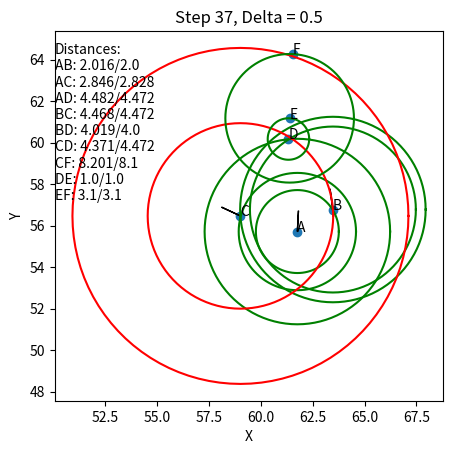

Write Python code to recreate this figure.
import copy
import random
import time
from collections.abc import Iterable
from typing import List, Union

import matplotlib.pyplot as plt
import numpy as np
import math


class Vector2D:
    """A two-dimensional vector with Cartesian coordinates."""

    def __init__(self, x: Union[float, Iterable] = None, y: float = None):
        if y is None:
            if x is None:
                x = 0
                y = 0
            elif isinstance(x, Iterable):
                y = x[1]
                x = x[0]
        self.x, self.y = x, y

    def __str__(self):
        """Human-readable string representation of the vector."""
        return '{:g}i + {:g}j'.format(self.x, self.y)

    def __repr__(self):
        """Unambiguous string representation of the vector."""
        return repr((self.x, self.y))

    def dot(self, other):
        """The scalar (dot) product of self and other. Both must be vectors."""

        if not isinstance(other, Vector2D):
            raise TypeError('Can only take dot product of two Vector2D objects')
        return self.x * other.x + self.y * other.y

    # Alias the __matmul__ method to dot so we can use a @ b as well as a.dot(b).
    __matmul__ = dot

    def alignedWith(self, vecA: 'Vector2D', vecB: 'Vector2D', tol: float = 0.01) -> bool:
        AB = (vecB - vecA).normalize()
        AC = (self - vecA).normalize()
        return AB.dot(AC) > 1 - tol

    def __sub__(self, other):
        """Vector subtraction."""
        return Vector2D(self.x - other.x, self.y - other.y)

    def __isub__(self, other):
        self.x -= other.x
        self.y -= other.y
        return self

    def __add__(self, other):
        """Vector addition."""
        return Vector2D(self.x + other.x, self.y + other.y)

    def __iadd__(self, other):
        self.x += other.x
        self.y += other.y
        return self

    def __mul__(self, scalar):
        """Multiplication of a vector by a scalar."""

        if isinstance(scalar, int) or isinstance(scalar, float):
            return Vector2D(self.x * scalar, self.y * scalar)
        raise NotImplementedError('Can only multiply Vector2D by a scalar')

    def __imul__(self, scalar):
        """Multiplication of a vector by a scalar."""

        if isinstance(scalar, int) or isinstance(scalar, float):
            self.x *= scalar
            self.y *= scalar
            return self
        raise NotImplementedError('Can only multiply Vector2D by a scalar')

    def __rmul__(self, scalar):
        """Reflected multiplication so vector * scalar also works."""
        return self.__mul__(scalar)

    def __neg__(self):
        """Negation of the vector (invert through origin.)"""
        return Vector2D(-self.x, -self.y)

    def __truediv__(self, scalar):
        """True division of the vector by a scalar."""
        return Vector2D(self.x / scalar, self.y / scalar)

    def __mod__(self, scalar):
        """One way to implement modulus operation: for each component."""
        return Vector2D(self.x % scalar, self.y % scalar)

    def norm2(self) -> float:
        return self.x ** 2 + self.y ** 2

    def __abs__(self):
        """Absolute value (magnitude) of the vector."""
        return math.sqrt(self.norm2())

    def norm(self):
        return math.sqrt(self.norm2())

    def normalize(self):
        if self.norm() == 0:
            return self
        return self / self.norm()

    def normalized(self):
        a = Vector2D(self.x, self.y)
        return a.normalize()

    def distance_to(self, other):
        """The distance between vectors self and other."""
        return abs(self - other)

    def to_polar(self):
        """Return the vector's components in polar coordinates."""
        return self.__abs__(), math.atan2(self.y, self.x)

    def copy(self):
        return copy.deepcopy(self)

    def asarray(self) -> List[float]:
        return [self.x, self.y]

    def rotate(self, radians: float):
        newX = math.cos(radians) * self.x - math.sin(radians) * self.y
        newY = math.sin(radians) * self.x + math.cos(radians) * self.y
        self.x = newX
        self.y = newY
        return self


def randomVec2():
    return Vector2D(random.random(), random.random())


def str_distances(nodes, distance_target):
    out = "Distances:\n"
    for i in range(len(nodes)):
        for j in range(i + 1, len(nodes)):
            if distance_target[i][j] > 0:
                out += str(chr(ord("A") + i)) + str(chr(ord("A") + j)) + ": " + str(
                    round((nodes[i] - nodes[j]).norm(), 3)) + "/" + str(round(distance_target[i][j], 3)) + "\n"
    return out


def circle_coords(pos: Vector2D, radius: float):
    xs, ys = [], []
    nb_points = 100
    for i in range(nb_points + 1):
        theta = (i / nb_points) * 3.141592 * 2
        xs.append(math.cos(theta) * radius + pos.x)
        ys.append(math.sin(theta) * radius + pos.y)
    return xs, ys


def id_to_str(id: int) -> str:
    return chr(ord('A') + id)


def check_feasibility(distances: list, verbose: bool = False):
    for i in range(len(distances) - 1):  # No need to check last nodes constraints
        for j in range(i + 2, len(distances)):  # No need to check self-constraints
            if distances[i][j - 1] is None or distances[j - 1][j] is None or distances[i][j] is None or \
                    distances[i][j - 1] < 0 or distances[j - 1][j] < 0 or distances[i][j] < 0:
                continue
            distA = max(distances[i][j - 1], 0)
            distB = max(distances[j - 1][j], 0)
            distC = max(distances[i][j], 0)
            if verbose:
                print(
                    f"{id_to_str(i)}{id_to_str(j - 1)}({distA}) + {id_to_str(j - 1)}{id_to_str(j)}({distB}) >= {id_to_str(i)}{id_to_str(j)}({distC}) ? {distA + distB >= distC}")
            if distA + distB < distC:
                return False
    return True


def main(display: bool = True):
    if display:
        fig, ax = plt.subplots()
        plt.ion()

    nb_nodes = 6
    # samples = poisson_disc.Bridson_sampling() # Approx. 0.2s just for Poisson Disk Sampling
    # indices = random.sample(list(range(len(samples))), nb_nodes)
    # nodes = [Vector2D(samples[i, 0], samples[i, 1]) * 100 for i in indices]
    nodes = [randomVec2() * 100 for _ in range(nb_nodes)]

    distances = [
        [0.000, 2.000, 2.828, 4.472, None, None],
        [None, 0.000, 4.472, 4.000, None, None],
        [None, None, 0.000, 4.472, None, 8.100],
        [None, None, None, 0.000, 1.000, None],
        [None, None, None, None, 0.000, 3.100],
        [None, None, None, None, None, 0.000],
    ]
    for i in range(len(distances)):
        for j in range(len(distances)):
            if distances[i][j] is None:
                distances[i][j] = -1

    for i in range(len(distances)):
        for j in range(len(distances)):
            distances[i][j] = max(distances[i][j], distances[j][i])
        for j in range(i):
            distances[i][j] = -1

    if not check_feasibility(distances, verbose=False):
        print("No config possible to get the constraints done :")
        check_feasibility(distances, verbose=True)
        return
    epsilon = 1e-2
    tries = 0
    deltaMove = .5
    deltaMoveDamping = 1.

    while True:
        dists = np.zeros((len(nodes), len(nodes)))
        nodes_pairs = []
        for i in range(len(nodes)):
            nodes_pairs.append([])
            for j in range(len(nodes)):
                nodes_pairs[i].append([])
        moves = []
        for i in range(len(nodes)):
            for j in range(len(nodes)):
                nodes_pairs[i][j] = nodes[j] - nodes[i]
                dists[i, j] = (nodes[i] - nodes[j]).norm()

        for i in range(len(nodes)):
            move = Vector2D(0, 0)
            divisor = 0
            for j in range(i, len(nodes)):
                if distances[i][j] >= 0:
                    move += nodes_pairs[i][j].normalized() * (nodes_pairs[i][j].norm() - distances[i][j])
                    divisor += 1
            move /= divisor
            if move.norm() > 0.01 and random.random() < 0.001:
                move *= deltaMove
            moves.append(move)
            nodes[i] += move

        if display:
            plt.cla()
            plt.title(f"Step {tries + 1}, Delta = {deltaMove}")
            for i, node in enumerate(nodes):
                circle_distances = distances[i][i:]
                valid_distances = [abs(distances[i][j] - dists[i][j]) < epsilon * 10 for j in
                                   range(i, len(distances[i]))]
                for j, dist in enumerate(circle_distances):
                    if dist <= 0:
                        continue
                    circle_x, circle_y = circle_coords(node, dist)
                    color = 'green' if valid_distances[j] else 'red'
                    ax.plot(circle_x, circle_y, "-", c=color)

            ax.scatter([vec.x for vec in nodes], [vec.y for vec in nodes])
            for i, node in enumerate(nodes):
                ax.text(node.x, node.y, chr(ord("A") + i))
                if moves[i].norm() > 0.00001:
                    ax.arrow(node.x, node.y, moves[i].normalize().x, moves[i].normalize().y)

            ax.text(0, .5, str_distances(nodes, distances), transform=ax.transAxes)
            ax.set_ylabel("Y")
            ax.set_xlabel("X")
            ax.set_aspect('equal')
            plt.pause(0.05)

        tries += 1
        if np.all(np.array([vec.norm() for vec in moves]) < epsilon) or tries >= 1000:
            break

        deltaMove *= deltaMoveDamping

    if display:
        print(str_distances(nodes, distances))
        plt.ioff()
        plt.show()


if __name__ == "__main__":
    main()

    nb_tests = 10
    start = time.time()
    for _ in range(nb_tests):
        main(display=False)
    end = time.time()
    print(f"Process takes {(end - start) / nb_tests}s")
